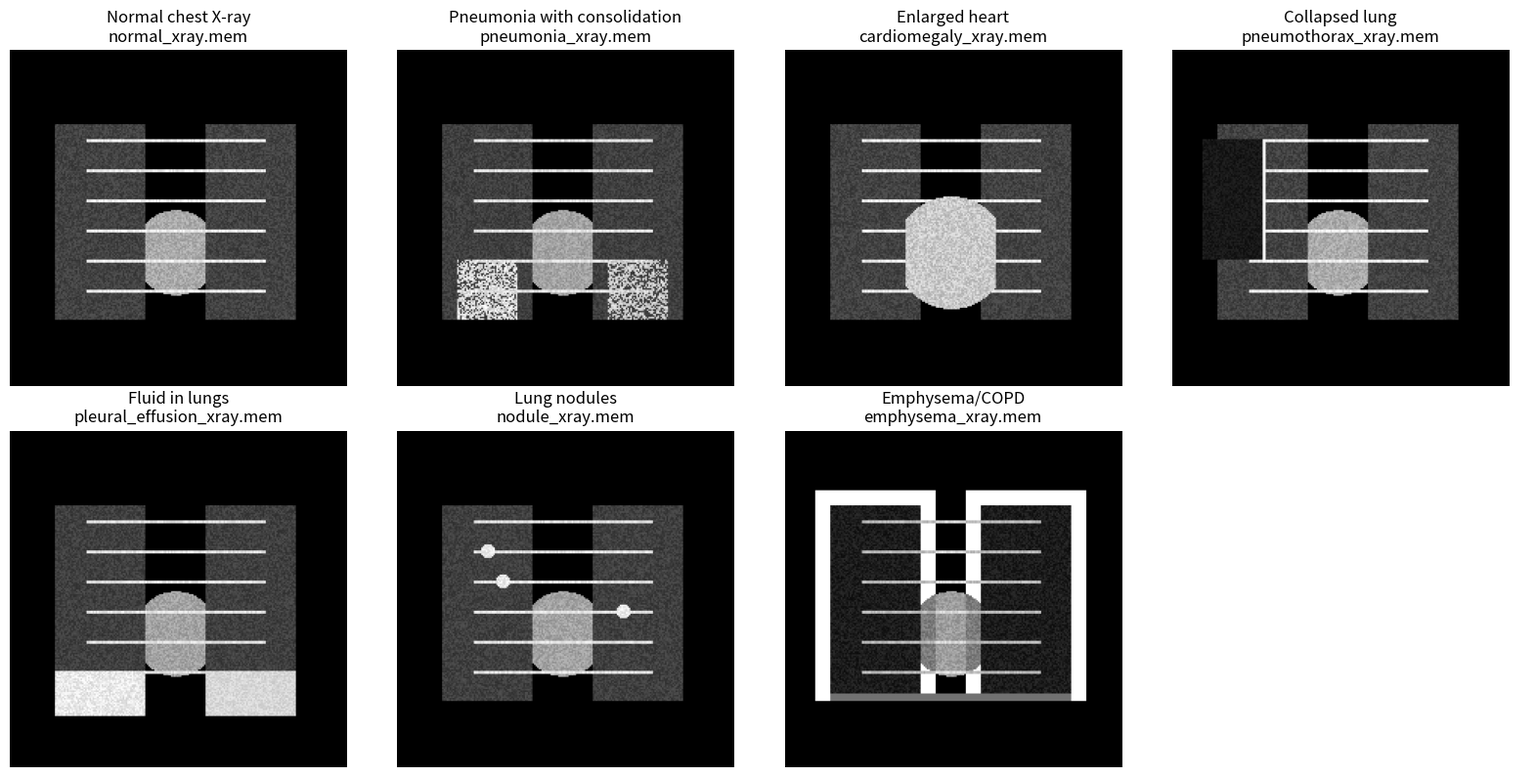

Generate this figure with matplotlib:
#!/usr/bin/env python3
"""
Medical X-ray Test Case Generator
Creates synthetic X-ray patterns that simulate different medical conditions
"""

import numpy as np
import matplotlib.pyplot as plt
from PIL import Image
import os

def create_normal_xray():
    """Create normal chest X-ray pattern"""
    img = np.zeros((224, 224), dtype=np.uint8)
    
    # Normal lung fields (darker areas)
    for row in range(50, 180):
        for col in range(30, 90):  # Left lung
            img[row, col] = 40 + np.random.randint(0, 30)
        for col in range(130, 190):  # Right lung
            img[row, col] = 40 + np.random.randint(0, 30)
    
    # Heart shadow (brighter)
    for row in range(100, 170):
        for col in range(90, 130):
            if (row-135)**2 + (col-110)**2 < 800:
                img[row, col] = 120 + np.random.randint(0, 40)
    
    # Ribs (bright lines)
    for i in range(6):
        y = 60 + i * 20
        for col in range(20, 200):
            if 50 < col < 170:
                img[y:y+2, col] = 180 + np.random.randint(0, 30)
    
    return img

def create_pneumonia_xray():
    """Create pneumonia pattern - consolidation in lower lobes"""
    img = create_normal_xray()
    
    # Add consolidation (bright patches) in lower lungs
    for row in range(140, 180):
        for col in range(40, 80):  # Left lower lobe
            if np.random.random() > 0.3:
                img[row, col] = 160 + np.random.randint(0, 60)
        for col in range(140, 180):  # Right lower lobe
            if np.random.random() > 0.4:
                img[row, col] = 150 + np.random.randint(0, 50)
    
    return img

def create_cardiomegaly_xray():
    """Create enlarged heart pattern"""
    img = create_normal_xray()
    
    # Enlarged heart shadow
    for row in range(90, 180):
        for col in range(80, 140):
            if (row-135)**2 + (col-110)**2 < 1400:  # Larger heart
                img[row, col] = 140 + np.random.randint(0, 50)
    
    return img

def create_pneumothorax_xray():
    """Create pneumothorax pattern - air in pleural space"""
    img = create_normal_xray()
    
    # Dark area indicating air (left side)
    for row in range(60, 140):
        for col in range(20, 60):
            img[row, col] = 10 + np.random.randint(0, 20)
    
    # Collapsed lung edge
    for row in range(60, 140):
        img[row, 60:62] = 200
    
    return img

def create_pleural_effusion_xray():
    """Create pleural effusion - fluid at lung bases"""
    img = create_normal_xray()
    
    # Fluid at bottom (bright areas)
    for row in range(160, 190):
        for col in range(30, 90):  # Left base
            img[row, col] = 180 + np.random.randint(0, 40)
        for col in range(130, 190):  # Right base
            img[row, col] = 170 + np.random.randint(0, 30)
    
    return img

def create_nodule_xray():
    """Create lung nodule pattern"""
    img = create_normal_xray()
    
    # Small round nodules
    centers = [(80, 60), (120, 150), (100, 70)]
    for cy, cx in centers:
        for row in range(cy-8, cy+8):
            for col in range(cx-8, cx+8):
                if (row-cy)**2 + (col-cx)**2 < 25:
                    img[row, col] = 180 + np.random.randint(0, 40)
    
    return img

def create_emphysema_xray():
    """Create emphysema pattern - hyperinflated lungs"""
    img = create_normal_xray()
    
    # Make lungs darker (hyperinflated)
    for row in range(40, 180):
        for col in range(20, 100):  # Left lung
            img[row, col] = max(0, img[row, col] - 30)
        for col in range(120, 200):  # Right lung
            img[row, col] = max(0, img[row, col] - 30)
    
    # Flattened diaphragm
    for col in range(30, 190):
        img[175:180, col] = 100
    
    return img

def save_as_mem_file(img_array, filename):
    """Convert image to 16-bit values and save as .mem file"""
    # Convert 8-bit to 16-bit
    img_16bit = (img_array.astype(np.uint32) * 257).astype(np.uint16)
    
    with open(filename, 'w') as f:
        for pixel in img_16bit.flatten():
            f.write(f"{pixel:04x}\n")
    
    print(f"✅ Saved {filename} ({img_16bit.shape[0]*img_16bit.shape[1]} pixels)")

def create_all_testcases():
    """Generate all medical test cases"""
    
    print("🏥 GENERATING MEDICAL X-RAY TEST CASES")
    print("=" * 50)
    
    # Test case definitions
    testcases = [
        ("normal_xray.mem", create_normal_xray(), "Normal chest X-ray"),
        ("pneumonia_xray.mem", create_pneumonia_xray(), "Pneumonia with consolidation"),
        ("cardiomegaly_xray.mem", create_cardiomegaly_xray(), "Enlarged heart"),
        ("pneumothorax_xray.mem", create_pneumothorax_xray(), "Collapsed lung"),
        ("pleural_effusion_xray.mem", create_pleural_effusion_xray(), "Fluid in lungs"),
        ("nodule_xray.mem", create_nodule_xray(), "Lung nodules"),
        ("emphysema_xray.mem", create_emphysema_xray(), "Emphysema/COPD")
    ]
    
    # Create visualization
    fig, axes = plt.subplots(2, 4, figsize=(16, 8))
    axes = axes.flatten()
    
    for i, (filename, img_array, description) in enumerate(testcases):
        # Save as memory file
        save_as_mem_file(img_array, filename)
        
        # Create visualization
        if i < len(axes):
            axes[i].imshow(img_array, cmap='gray')
            axes[i].set_title(f"{description}\n{filename}")
            axes[i].axis('off')
    
    # Hide unused subplot
    if len(testcases) < len(axes):
        axes[-1].axis('off')
    
    plt.tight_layout()
    plt.savefig('medical_testcases_preview.png', dpi=150, bbox_inches='tight')
    plt.show()
    
    print(f"\n🎯 GENERATED {len(testcases)} TEST CASES:")
    for filename, _, description in testcases:
        print(f"  📁 {filename} - {description}")
    
    print(f"\n📊 Preview saved as: medical_testcases_preview.png")
    print(f"\n🔬 USAGE:")
    print(f"1. Copy .mem files to your testbench directory")
    print(f"2. Update testbench to load these files")
    print(f"3. Run simulation to test each medical condition")
    
    return testcases

if __name__ == "__main__":
    create_all_testcases()
